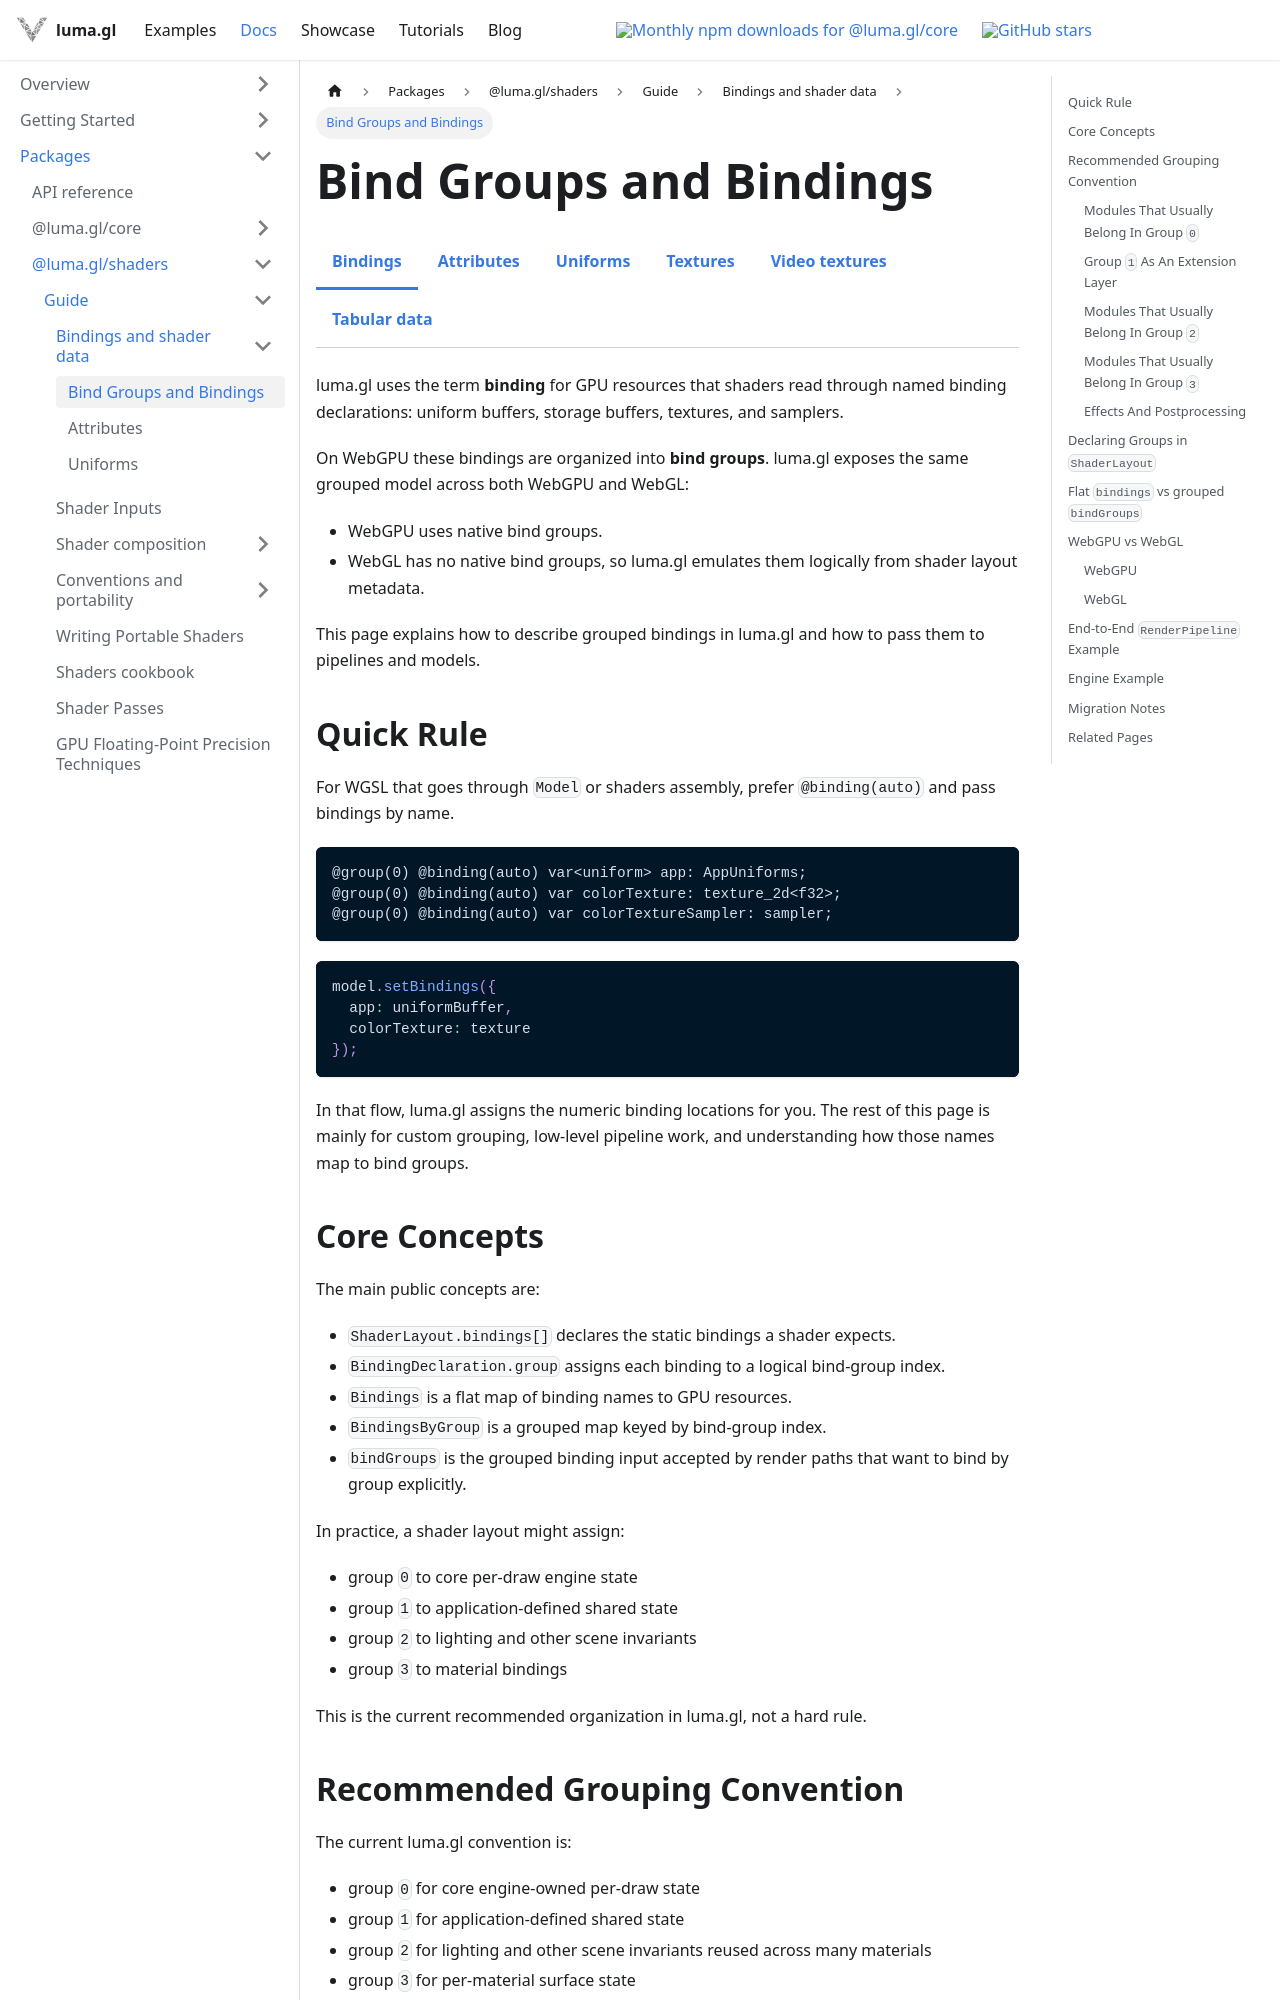

repository: visgl/luma.gl · page: next/docs/api-guide/gpu/gpu-bindings.html · generator: docusaurus

import {GpuGuideDocsTabs} from '@site/src/components/docs/gpu-guide-docs-tabs';

# Bind Groups and Bindings

<GpuGuideDocsTabs group="shader-data" active="bindings" />

luma.gl uses the term **binding** for GPU resources that shaders read through
named binding declarations: uniform buffers, storage buffers, textures, and
samplers.

On WebGPU these bindings are organized into **bind groups**. luma.gl exposes the
same grouped model across both WebGPU and WebGL:

- WebGPU uses native bind groups.
- WebGL has no native bind groups, so luma.gl emulates them logically from
  shader layout metadata.

This page explains how to describe grouped bindings in luma.gl and how to pass
them to pipelines and models.

## Quick Rule

For WGSL that goes through `Model` or shaders assembly, prefer
`@binding(auto)` and pass bindings by name.

```wgsl
@group(0) @binding(auto) var<uniform> app: AppUniforms;
@group(0) @binding(auto) var colorTexture: texture_2d<f32>;
@group(0) @binding(auto) var colorTextureSampler: sampler;
```

```ts
model.setBindings({
  app: uniformBuffer,
  colorTexture: texture
});
```

In that flow, luma.gl assigns the numeric binding locations for you. The rest
of this page is mainly for custom grouping, low-level pipeline work, and
understanding how those names map to bind groups.

## Core Concepts

The main public concepts are:

- `ShaderLayout.bindings[]` declares the static bindings a shader expects.
- `BindingDeclaration.group` assigns each binding to a logical bind-group index.
- `Bindings` is a flat map of binding names to GPU resources.
- `BindingsByGroup` is a grouped map keyed by bind-group index.
- `bindGroups` is the grouped binding input accepted by render paths that want
  to bind by group explicitly.

In practice, a shader layout might assign:

- group `0` to core per-draw engine state
- group `1` to application-defined shared state
- group `2` to lighting and other scene invariants
- group `3` to material bindings

This is the current recommended organization in luma.gl, not a hard rule.

## Recommended Grouping Convention

The current luma.gl convention is:

- group `0` for core engine-owned per-draw state
- group `1` for application-defined shared state
- group `2` for lighting and other scene invariants reused across many materials
- group `3` for per-material surface state
